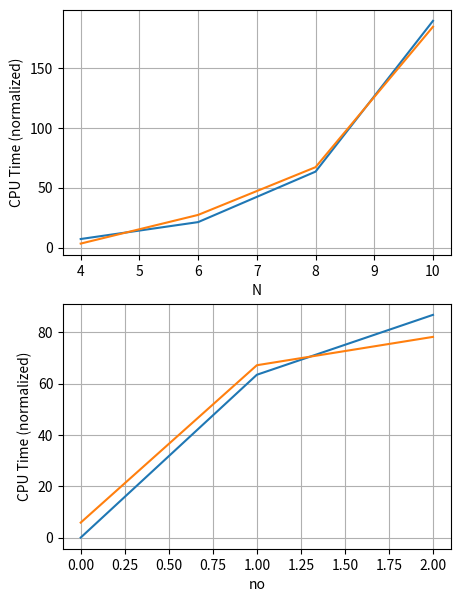

Python code for this plot:
import numpy as np
import matplotlib.pyplot as plt


# row-names = N = 4, 6, 8
# col-names = ns = 0, 1, 2
CT_data_ns4 = np.array([[0.24,	0.79,	0.70],
                    [0.68,	6.54,	6.04],
                    [1.40,	16.11,	18.76],
                    [2.77, 44.26, 48.42]])/0.24



CT_data_ns6 = np.array([[0.23,	0.60,	0.54],
                    [0.63,	3.34,	3.81],
                    [1.36,	15.93,	17.07]])/0.24


# -------------------------------------------------------------

model = 3

if model == 1:
    a = 2.0
    b = 0.5
    N0 = 3.8

    n_N = 3
    n_no = 3
    CT_model_ns4 = np.zeros((n_N, n_no))
    error_ns4 = np.zeros((n_N, n_no))

    N = np.array([4, 6, 8])
    no = np.array([0, 1, 2])

    for i in range(n_no):
        for j in range(n_N):

            CT_model_ns4[i,j] = a * (1 - np.exp(-b * (N[j] - N0))) * (no[i] + 1)**2
            error_ns4[i,j] = CT_data_ns4[i,j] - CT_model_ns4[i,j]

elif model == 2:
    a = 0.8
    b = 0.5
    N0 = 4

    n_N = 4
    n_no = 3
    CT_model_ns4 = np.zeros((n_N, n_no))
    error_ns4 = np.zeros((n_N, n_no))

    N = np.array([4, 6, 8, 10])
    no = np.array([0, 1, 2])

    for i in range(n_N):
        for j in range(n_no):
            CT_model_ns4[i, j] = a * (2**(N[i] - N0)/2) * (no[j] + 1)
            error_ns4[i, j] = CT_data_ns4[i, j] - CT_model_ns4[i, j]

elif model == 3:
    a = 0.4/3/0.24
    b = 1.2
    c = 1.5
    d = 1
    N0 = 4

    n_N = 4
    n_no = 3
    CT_model_ns4 = np.zeros((n_N, n_no))
    error_ns4 = np.zeros((n_N, n_no))

    N = np.array([4, 6, 8, 10])
    no = np.array([0, 1, 2])

    for i in range(n_N):
        for j in range(n_no):
            CT_model_ns4[i, j] = a * b**( c * (2*N[i]+3) ) * (1 - np.exp(-d*no[j]))
            error_ns4[i, j] = CT_data_ns4[i, j] - CT_model_ns4[i, j]


print(CT_data_ns4)
print('')
print(CT_model_ns4)
print('')
print(error_ns4)
print('')
print(np.linalg.norm(error_ns4))
print('')


ix_no = 1
ix_N = 2
plt.figure(1, figsize=(5, 7))
plt.subplot(211)
plt.plot(N,CT_model_ns4[:,ix_no],N,CT_data_ns4[:,ix_no])
plt.xlabel('N')
plt.ylabel('CPU Time (normalized)')
plt.grid(True)
plt.subplot(212)
plt.plot(no,CT_model_ns4[ix_N,:],no,CT_data_ns4[ix_N,:])
plt.xlabel('no')
plt.ylabel('CPU Time (normalized)')
plt.grid(True)
plt.show()

# -------------------------------------------------------------
# a = 2.0
# b = 0.5
# N0 = 3.8
#
# n_N = 3
# n_no = 3
# CT_model_ns6 = np.zeros((n_N, n_no))
# error_ns6 = np.zeros((n_N, n_no))
#
# N = np.array([4, 6, 8])
# no = np.array([0, 1, 2])
#
# for i in range(n_N):
#     for j in range(n_no):
#
#         CT_model_ns6[i,j] = a * (1 - np.exp(-b * (N[j] - N0))) * (no[i] + 1)**2
#         error_ns6[i,j] = CT_data_ns6[i,j] - CT_model_ns6[i,j]
#
#
# print(error_ns6)
# print(np.linalg.norm(error_ns6))